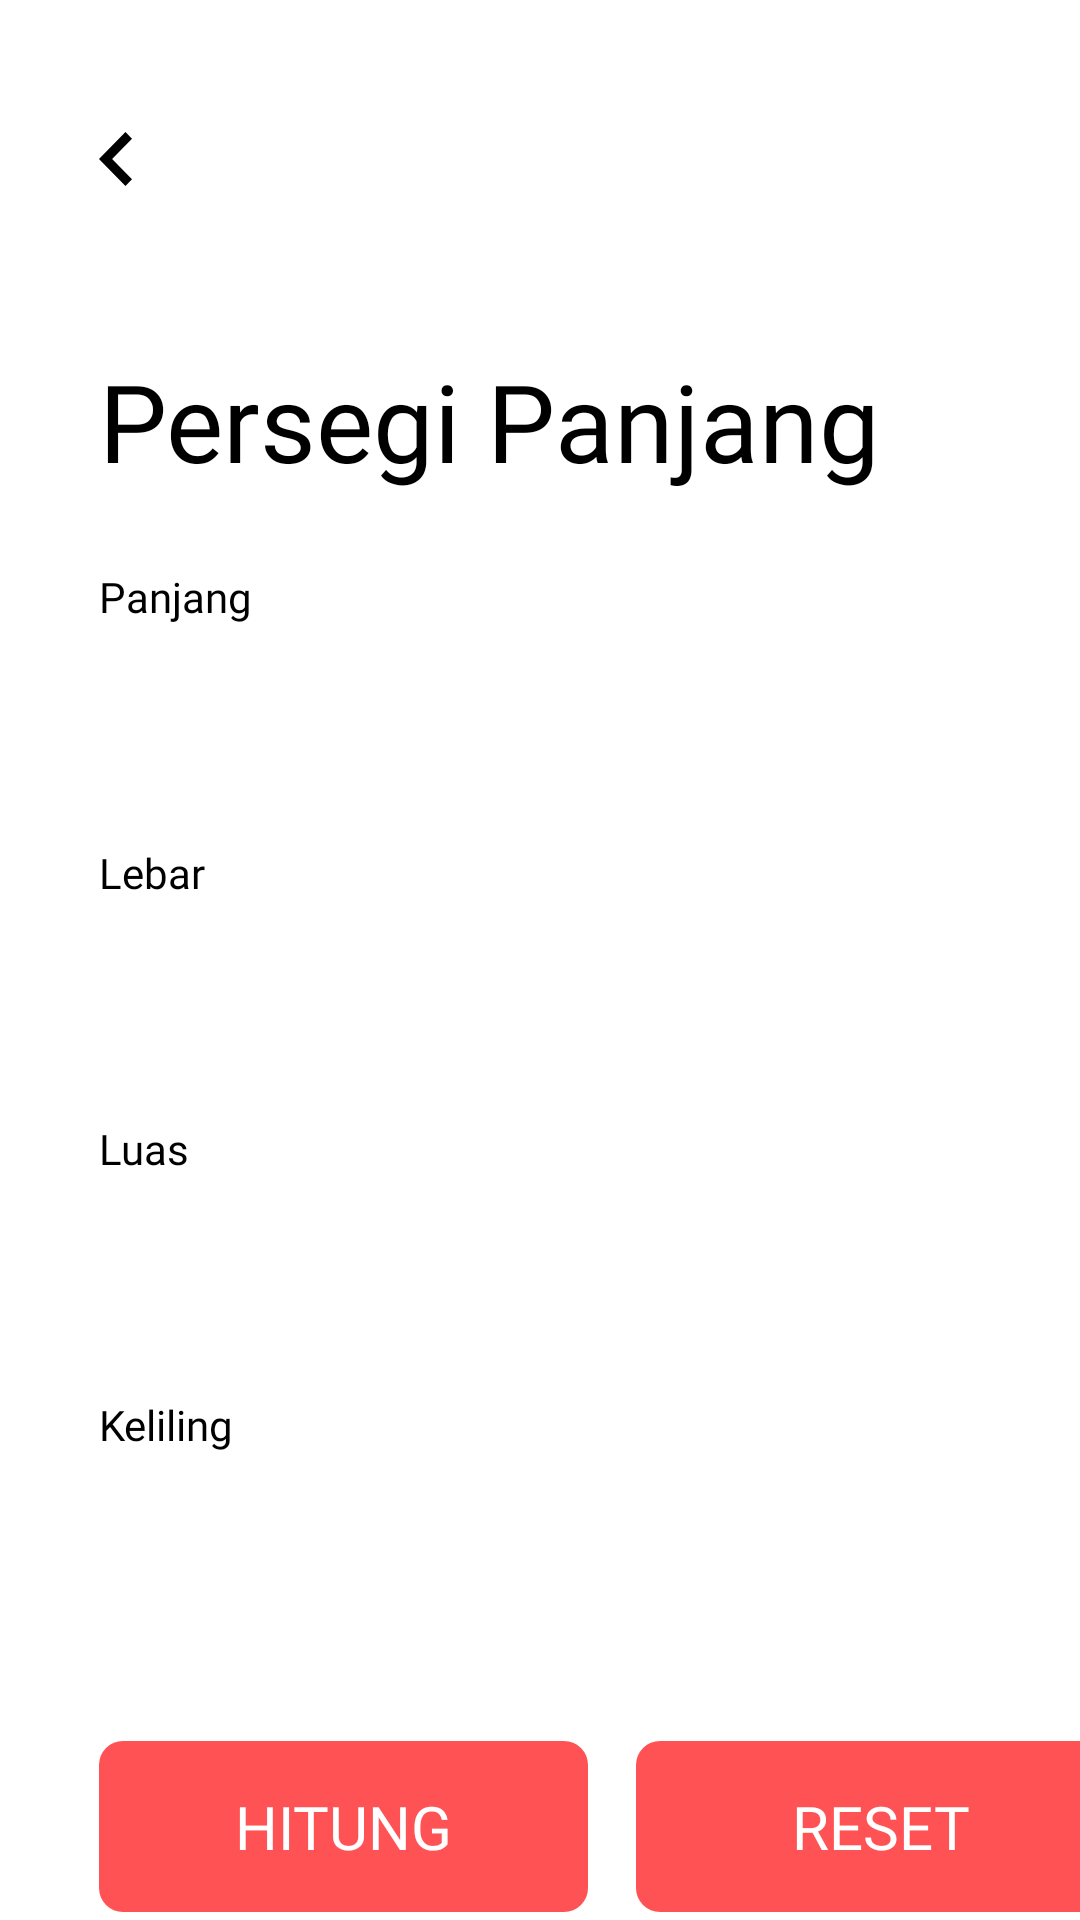

Produce the Android XML layout that renders to this screen, including the resource entries it uses.
<!-- AndroidManifest.xml: application theme Theme.HitungBangunDatar -->
<!-- res/layout/activity_persegipanjang.xml -->
<?xml version="1.0" encoding="utf-8"?>
<androidx.constraintlayout.widget.ConstraintLayout xmlns:android="http://schemas.android.com/apk/res/android"
    xmlns:app="http://schemas.android.com/apk/res-auto"
    xmlns:tools="http://schemas.android.com/tools"
    android:layout_width="match_parent"
    android:layout_height="match_parent"
    tools:context=".PersegiPanjangActivity">

    <androidx.appcompat.widget.AppCompatButton
        android:id="@+id/btnBack"
        android:layout_width="11dp"
        android:layout_height="18dp"
        android:layout_marginStart="33dp"
        android:layout_marginTop="44dp"
        android:background="@drawable/ic_btnback"
        app:layout_constraintStart_toStartOf="parent"
        app:layout_constraintTop_toTopOf="parent"
        tools:ignore="TouchTargetSizeCheck,SpeakableTextPresentCheck" />

    <TextView
        android:id="@+id/textView7"
        android:layout_width="wrap_content"
        android:layout_height="wrap_content"
        android:layout_marginTop="54dp"
        android:text="Persegi Panjang"
        android:fontFamily="@font/lblack"
        android:textSize="36sp"
        android:textColor="@color/black"
        app:layout_constraintStart_toStartOf="@+id/btnBack"
        app:layout_constraintTop_toBottomOf="@+id/btnBack" />

    <TextView
        android:id="@+id/textView10"
        android:layout_width="wrap_content"
        android:layout_height="wrap_content"
        android:text="Panjang"
        android:fontFamily="@font/lbold"
        android:textColor="@color/black"
        android:textSize="14sp"
        android:layout_marginTop="25dp"
        app:layout_constraintStart_toStartOf="@+id/textView7"
        app:layout_constraintTop_toBottomOf="@+id/textView7" />


    <EditText
        android:id="@+id/etPanjang"
        android:layout_width="0dp"
        android:layout_height="wrap_content"
        android:layout_marginTop="11dp"
        android:layout_marginEnd="33dp"
        android:autofillHints=""
        android:background="@drawable/cutom_input"
        android:ems="10"
        android:fontFamily="@font/lreg"
        android:inputType="number"
        android:paddingLeft="13dp"
        android:paddingTop="13dp"
        android:paddingRight="13dp"
        android:paddingBottom="13dp"
        android:textSize="14sp"
        app:layout_constraintEnd_toEndOf="parent"
        app:layout_constraintStart_toStartOf="@+id/textView10"
        app:layout_constraintTop_toBottomOf="@+id/textView10"
        tools:ignore="TouchTargetSizeCheck,SpeakableTextPresentCheck" />

    <EditText
        android:id="@+id/etLebar"
        android:layout_width="0dp"
        android:layout_height="wrap_content"
        android:layout_marginTop="11dp"
        android:layout_marginEnd="33dp"
        android:autofillHints=""
        android:background="@drawable/cutom_input"
        android:ems="10"
        android:fontFamily="@font/lreg"
        android:inputType="number"
        android:paddingLeft="13dp"
        android:paddingTop="13dp"
        android:paddingRight="13dp"
        android:paddingBottom="13dp"
        android:textSize="14sp"
        app:layout_constraintEnd_toEndOf="parent"
        app:layout_constraintHorizontal_bias="0.0"
        app:layout_constraintStart_toStartOf="@+id/textView8"
        app:layout_constraintTop_toBottomOf="@+id/textView8"
        tools:ignore="TouchTargetSizeCheck,SpeakableTextPresentCheck" />

    <TextView
        android:id="@+id/textView9"
        android:layout_width="wrap_content"
        android:layout_height="wrap_content"
        android:layout_marginTop="17dp"
        android:fontFamily="@font/lbold"
        android:text="Luas"
        android:textColor="@color/black"
        android:textSize="14dp"
        app:layout_constraintStart_toStartOf="@+id/etLebar"
        app:layout_constraintTop_toBottomOf="@+id/etLebar" />

    <EditText
        android:id="@+id/etLuas"
        android:layout_width="0dp"
        android:layout_height="wrap_content"
        android:layout_marginTop="11dp"
        android:layout_marginEnd="33dp"
        android:autofillHints=""
        android:background="@drawable/cutom_input"
        android:ems="10"
        android:fontFamily="@font/lreg"
        android:inputType="number"
        android:paddingLeft="13dp"
        android:paddingTop="13dp"
        android:paddingRight="13dp"
        android:paddingBottom="13dp"
        android:textSize="14sp"
        app:layout_constraintEnd_toEndOf="parent"
        app:layout_constraintHorizontal_bias="0.0"
        app:layout_constraintStart_toStartOf="@+id/textView9"
        app:layout_constraintTop_toBottomOf="@+id/textView9"
        tools:ignore="TouchTargetSizeCheck,SpeakableTextPresentCheck" />

    <Button
        android:id="@+id/btnReset"
        android:layout_width="wrap_content"
        android:layout_height="wrap_content"
        android:layout_marginStart="16dp"
        android:background="@drawable/ic_tbkecil"
        android:fontFamily="@font/lblack"
        android:text="RESET"
        android:textColor="@color/white"
        android:textSize="20sp"
        app:layout_constraintStart_toEndOf="@+id/btnHitung"
        app:layout_constraintTop_toTopOf="@+id/btnHitung" />

    <Button
        android:id="@+id/btnHitung"
        android:layout_width="163dp"
        android:layout_height="57dp"
        android:layout_marginTop="34dp"
        android:background="@drawable/ic_tbkecil"
        android:fontFamily="@font/lblack"
        android:text="HITUNG"
        android:textColor="@color/white"
        android:textSize="20sp"
        app:layout_constraintStart_toStartOf="@+id/etKeliling"
        app:layout_constraintTop_toBottomOf="@+id/etKeliling" />

    <TextView
        android:id="@+id/textView8"
        android:layout_width="wrap_content"
        android:layout_height="wrap_content"
        android:layout_marginTop="17dp"
        android:fontFamily="@font/lbold"
        android:text="Lebar"
        android:textColor="@color/black"
        android:textSize="14dp"
        app:layout_constraintStart_toStartOf="@+id/etPanjang"
        app:layout_constraintTop_toBottomOf="@+id/etPanjang" />

    <TextView
        android:id="@+id/textView11"
        android:layout_width="wrap_content"
        android:layout_height="wrap_content"
        android:layout_marginTop="17dp"
        android:fontFamily="@font/lbold"
        android:text="Keliling"
        android:textColor="@color/black"
        android:textSize="14dp"
        app:layout_constraintStart_toStartOf="@+id/etLuas"
        app:layout_constraintTop_toBottomOf="@+id/etLuas" />

    <EditText
        android:id="@+id/etKeliling"
        android:layout_width="0dp"
        android:layout_height="wrap_content"
        android:layout_marginTop="17dp"
        android:layout_marginEnd="33dp"
        android:autofillHints=""
        android:background="@drawable/cutom_input"
        android:ems="10"
        android:fontFamily="@font/lreg"
        android:inputType="number"
        android:paddingLeft="13dp"
        android:paddingTop="13dp"
        android:paddingRight="13dp"
        android:paddingBottom="13dp"
        android:textSize="14sp"
        app:layout_constraintEnd_toEndOf="parent"
        app:layout_constraintHorizontal_bias="0.0"
        app:layout_constraintStart_toStartOf="@+id/textView11"
        app:layout_constraintTop_toBottomOf="@+id/textView11"
        tools:ignore="TouchTargetSizeCheck,SpeakableTextPresentCheck" />


</androidx.constraintlayout.widget.ConstraintLayout>
<!-- resources referenced by this layout -->
<resources>
  <color name="black">#FF000000</color>
  <color name="white">#FFFFFFFF</color>
  <!-- drawable ic_btnback (drawable) -->
  <vector xmlns:android="http://schemas.android.com/apk/res/android"
      android:width="11dp"
      android:height="18dp"
      android:viewportWidth="11"
      android:viewportHeight="18">
    <path
        android:pathData="M8.8158,0L0,9L8.8158,18L11,15.7701L4.3685,9L11,2.2299L8.8158,0Z"
        android:fillColor="#000000"/>
  </vector>
  <!-- drawable ic_tbkecil (drawable) -->
  <vector xmlns:android="http://schemas.android.com/apk/res/android"
      android:width="163dp"
      android:height="57dp"
      android:viewportWidth="163"
      android:viewportHeight="57">
    <path
        android:pathData="M8,0L155,0A8,8 0,0 1,163 8L163,49A8,8 0,0 1,155 57L8,57A8,8 0,0 1,0 49L0,8A8,8 0,0 1,8 0z"
        android:fillColor="#FF5255"/>
  </vector>
  <style name="Theme.HitungBangunDatar" parent="Theme.MaterialComponents.DayNight.NoActionBar">
          
          <item name="colorPrimary">@color/red</item>
          <item name="colorPrimaryVariant">@color/purple_700</item>
          <item name="colorOnPrimary">@color/red</item>
          
          <item name="colorSecondary">@color/teal_200</item>
          <item name="colorSecondaryVariant">@color/teal_700</item>
          <item name="colorOnSecondary">@color/black</item>
          
          <item name="android:statusBarColor" tools:targetApi="l">?attr/colorPrimaryVariant</item>
          
      </style>
  <color name="red">#FF5255</color>
  <color name="purple_700">#FF3700B3</color>
  <color name="teal_200">#FF03DAC5</color>
  <color name="teal_700">#FF018786</color>
</resources>
